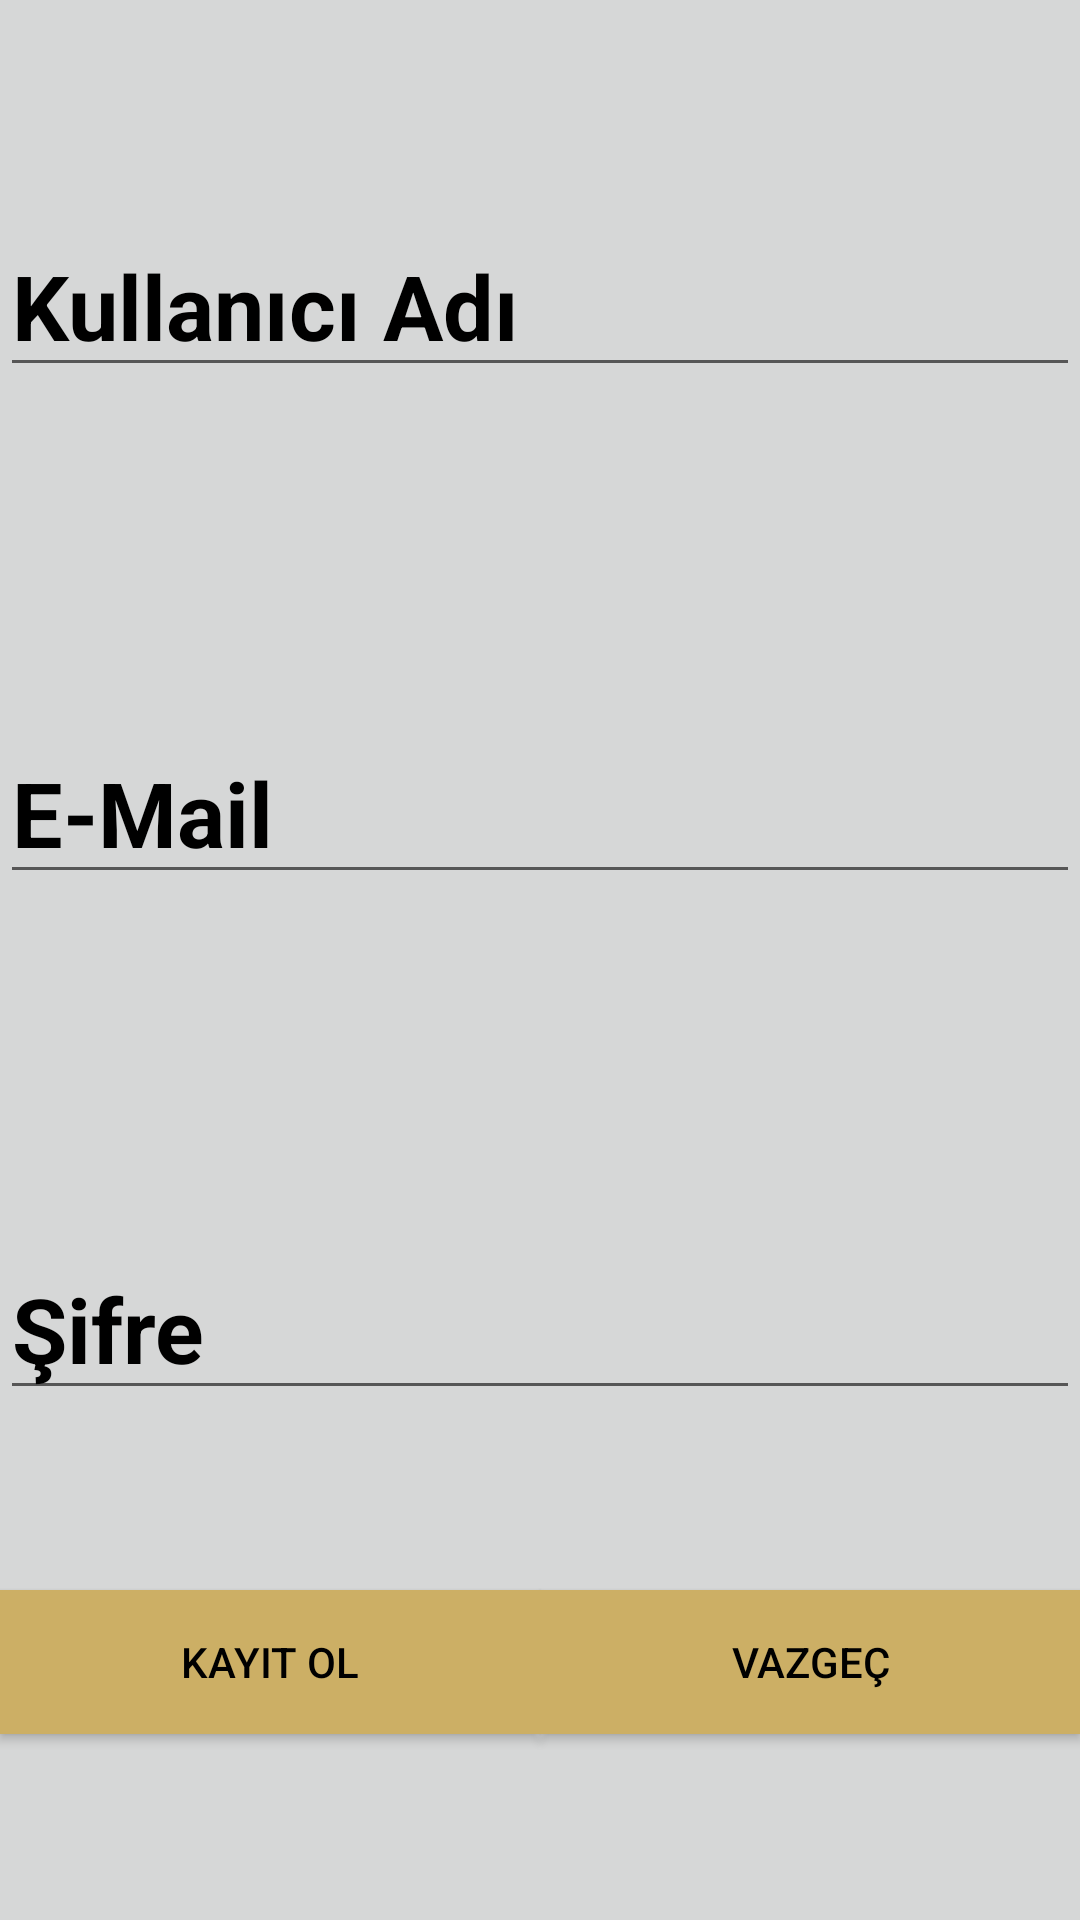

Reconstruct the res/layout file that produces this screen, plus the resources it refers to.
<!-- AndroidManifest.xml: application theme AppTheme -->
<!-- res/layout/activity_kayit_ol.xml -->
<?xml version="1.0" encoding="utf-8"?>
<android.support.constraint.ConstraintLayout xmlns:android="http://schemas.android.com/apk/res/android"
    xmlns:app="http://schemas.android.com/apk/res-auto"
    xmlns:tools="http://schemas.android.com/tools"
    android:layout_width="match_parent"
    android:layout_height="match_parent"
    tools:context="com.example.as">

    <RelativeLayout

        android:layout_width="wrap_content"
        android:layout_height="wrap_content"
        android:background="?attr/colorButtonNormal"
        tools:layout_editor_absoluteX="0dp"
        tools:layout_editor_absoluteY="0dp">

        <LinearLayout
            android:id="@+id/linearLayout3"
            android:layout_width="match_parent"
            android:layout_height="match_parent"
            android:layout_alignParentStart="true"
            android:layout_alignParentTop="true"
            android:orientation="vertical"
            android:weightSum="1">

            <EditText
                android:id="@+id/kayit_ad"
                android:layout_width="match_parent"
                android:layout_height="49dp"
                android:layout_marginBottom="40dp"
                android:layout_marginTop="80dp"
                android:ems="10"
                android:hint="Kullanıcı Adı"
                android:inputType="textPersonName"
                android:textColor="@android:color/background_dark"
                android:textColorHint="@android:color/background_dark"
                android:textColorLink="@android:color/background_dark"
                android:textSize="30sp"
                android:textStyle="bold"


                />

            <EditText
                android:id="@+id/kayit_email"
                android:layout_width="match_parent"
                android:layout_height="49dp"
                android:layout_marginBottom="40dp"
                android:layout_marginTop="80dp"
                android:ems="10"
                android:hint="E-Mail"
                android:inputType="textEmailAddress"
                android:textColor="@android:color/background_dark"
                android:textColorHint="@android:color/background_dark"
                android:textColorLink="@android:color/background_dark"
                android:textSize="30sp"
                android:textStyle="bold" />

            <EditText
                android:id="@+id/kayit_sifre"
                android:layout_width="match_parent"
                android:layout_height="52dp"
                android:layout_marginBottom="40dp"
                android:layout_marginTop="80dp"
                android:ems="10"
                android:hint="Şifre"
                android:inputType="textPassword"
                android:textColor="@android:color/background_dark"
                android:textColorHint="@android:color/background_dark"
                android:textColorLink="@android:color/background_dark"
                android:textSize="30sp"

                android:textStyle="bold" />

            <LinearLayout
                android:layout_width="match_parent"
                android:layout_height="match_parent"
                android:layout_alignParentLeft="true"
                android:layout_alignParentStart="true"
                android:orientation="horizontal"
                tools:layout_editor_absoluteX="8dp"
                tools:layout_editor_absoluteY="554dp">

                <Button
                    android:id="@+id/kayit_tamamla"
                    android:layout_width="wrap_content"
                    android:layout_height="wrap_content"
                    android:layout_marginTop="20dp"
                    android:layout_weight="1"
                    android:background="#ccaf65"
                    android:onClick="KayitIslem"
                    android:text="KAYIT OL"
                    android:textColor="@android:color/background_dark" />

                <Button
                    android:id="@+id/vazgec"
                    android:layout_width="wrap_content"
                    android:layout_height="wrap_content"
                    android:layout_marginTop="20dp"
                    android:layout_weight="1"
                    android:background="#ccaf65"
                    android:onClick="KayitIslem"
                    android:text="VAZGEÇ"
                    android:textColor="@android:color/background_dark" />

            </LinearLayout>

        </LinearLayout>

    </RelativeLayout>

</android.support.constraint.ConstraintLayout>
<!-- resources referenced by this layout -->
<resources>
  <style name="AppTheme" parent="Base.Theme.AppCompat.Light.DarkActionBar">
          
          <item name="colorPrimary">#664a12</item>
          <item name="colorPrimaryDark">#ac8b4a</item>
          <item name="colorAccent">#ccaf65</item>
  
      </style>
</resources>
